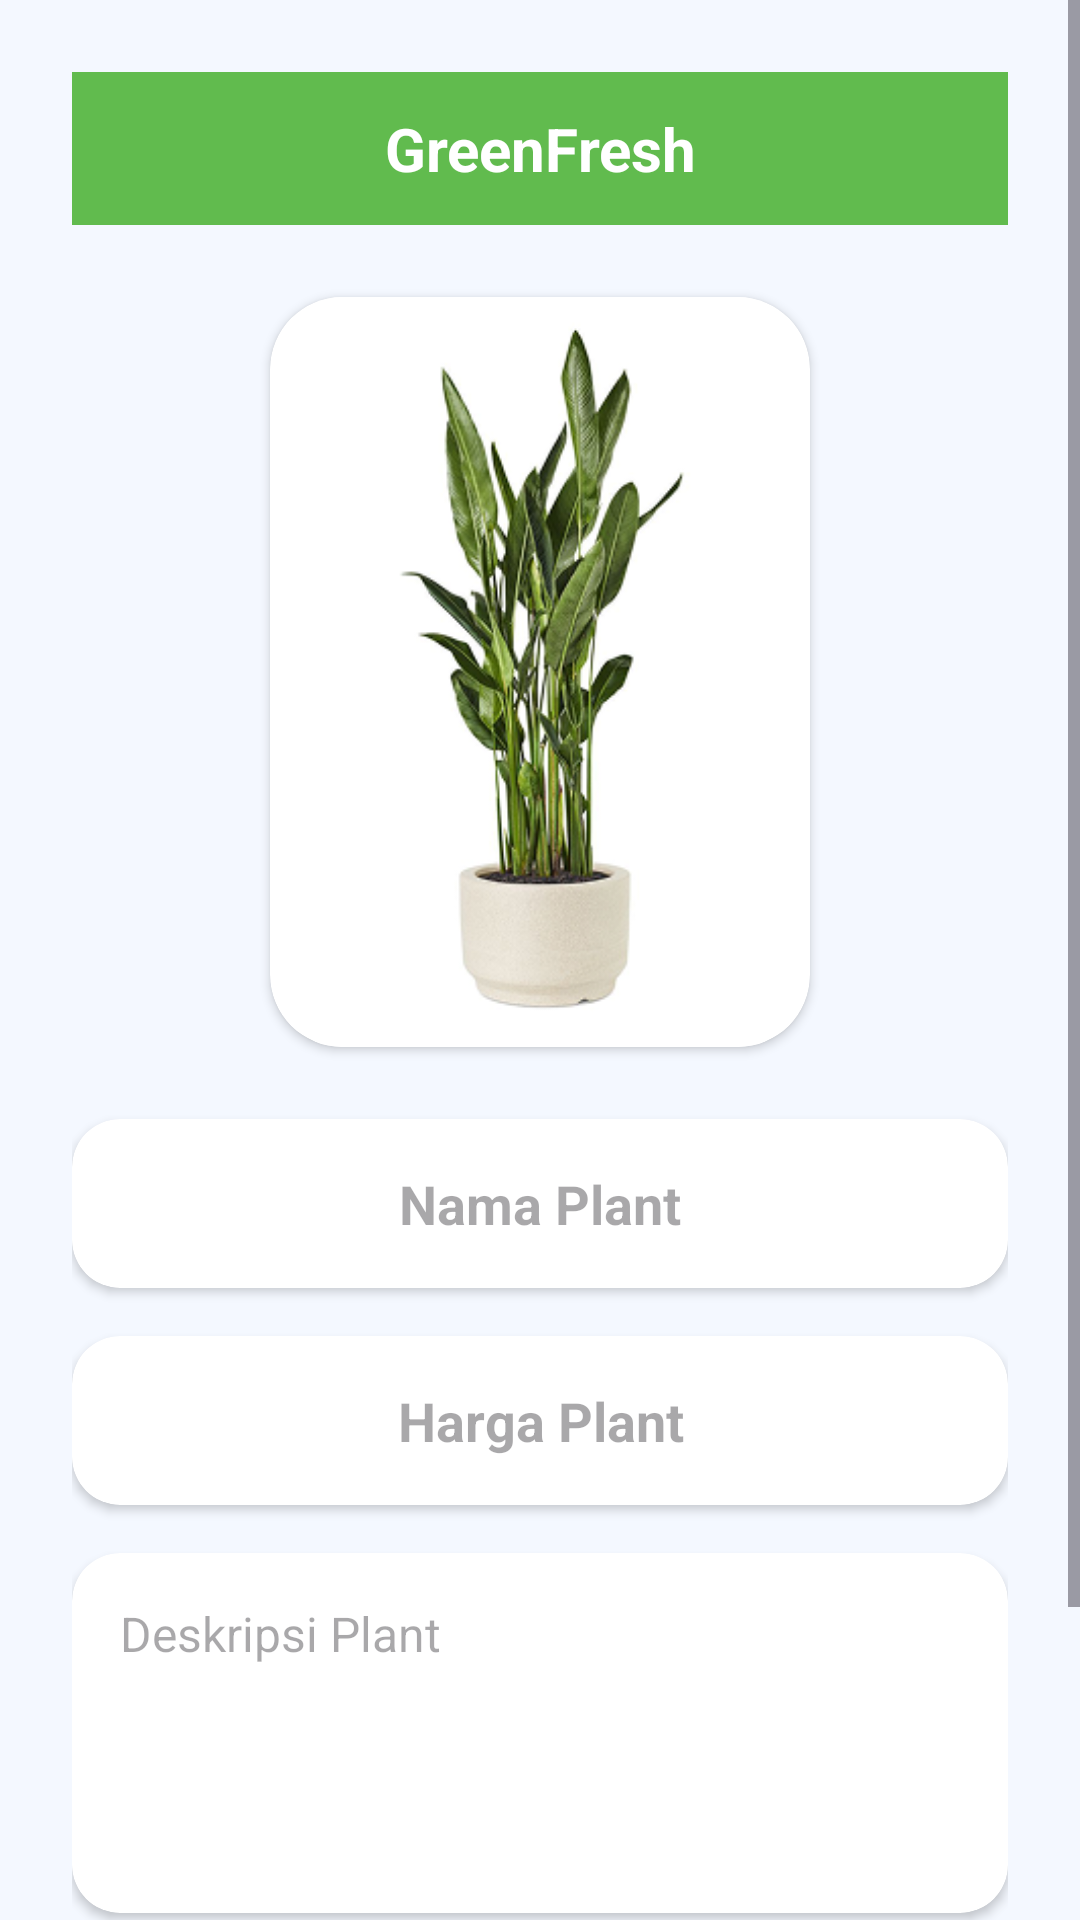

Here is an Android app screen rendered from its layout file. Give the layout XML and the strings, colors and styles it references.
<!-- AndroidManifest.xml: application theme Theme.Uap_pengembanganaplikasimobile -->
<!-- res/layout/activity_tambah_tanaman.xml -->
<ScrollView xmlns:android="http://schemas.android.com/apk/res/android"
    xmlns:card_view="http://schemas.android.com/apk/res-auto"
    android:layout_width="match_parent"
    android:layout_height="match_parent"
    android:background="#F4F8FF"
    android:fillViewport="true">

    <LinearLayout
        android:layout_width="match_parent"
        android:layout_height="match_parent"
        android:orientation="vertical"
        android:padding="24dp"
        android:gravity="center">

        <TextView
            android:layout_width="match_parent"
            android:layout_height="wrap_content"
            android:background="#61BB4E"
            android:text="GreenFresh"
            android:textAlignment="center"
            android:textColor="@android:color/white"
            android:textSize="20sp"
            android:padding="12dp"
            android:textStyle="bold"
            android:layout_marginBottom="24dp" />

        <androidx.cardview.widget.CardView
            android:layout_width="180dp"
            android:layout_height="wrap_content"
            card_view:cardCornerRadius="24dp"
            android:layout_marginBottom="24dp"
            android:layout_gravity="center_horizontal">

            <FrameLayout
                android:layout_width="match_parent"
                android:layout_height="wrap_content"
                android:gravity="center">

                <ImageView
                    android:id="@+id/image_Plant"
                    android:layout_width="150dp"
                    android:layout_height="250dp"
                    android:layout_gravity="center"
                    android:scaleType="centerCrop"
                    android:src="@drawable/daun" />
            </FrameLayout>
        </androidx.cardview.widget.CardView>

        
        <androidx.cardview.widget.CardView
            android:layout_width="match_parent"
            android:layout_height="wrap_content"
            card_view:cardCornerRadius="16dp"
            android:layout_marginBottom="16dp">

            <EditText
                android:id="@+id/edit_nama_Plant"
                android:layout_width="match_parent"
                android:layout_height="wrap_content"
                android:hint="Nama Plant"
                android:textSize="18sp"
                android:textStyle="bold"
                android:gravity="center"
                android:padding="16dp"
                android:background="@android:color/transparent" />
        </androidx.cardview.widget.CardView>

        
        <androidx.cardview.widget.CardView
            android:layout_width="match_parent"
            android:layout_height="wrap_content"
            card_view:cardCornerRadius="16dp"
            android:layout_marginBottom="16dp">

            <EditText
                android:id="@+id/edit_harga_Plant"
                android:layout_width="match_parent"
                android:layout_height="wrap_content"
                android:hint="Harga Plant"
                android:textSize="18sp"
                android:textStyle="bold"
                android:gravity="center"
                android:padding="16dp"
                android:inputType="number"
                android:background="@android:color/transparent" />
        </androidx.cardview.widget.CardView>

        
        <androidx.cardview.widget.CardView
            android:layout_width="match_parent"
            android:layout_height="120dp"
            card_view:cardCornerRadius="16dp"
            android:layout_marginBottom="12dp">

            <EditText
                android:id="@+id/edit_deskripsi_Plant"
                android:layout_width="match_parent"
                android:layout_height="match_parent"
                android:hint="Deskripsi Plant"
                android:textSize="16sp"
                android:padding="16dp"
                android:gravity="top"
                android:inputType="textMultiLine"
                android:textColor="#000000"
                android:background="@android:color/transparent" />
        </androidx.cardview.widget.CardView>

        <Button
            android:id="@+id/btn_update"
            android:layout_width="match_parent"
            android:layout_height="wrap_content"
            android:layout_marginTop="8dp"
            android:layout_marginBottom="32dp"
            android:backgroundTint="#61BB4E"
            android:padding="16dp"
            android:text="Tambah"
            android:textColor="@android:color/white"
            android:textStyle="bold" />

    </LinearLayout>
</ScrollView>
<!-- resources referenced by this layout -->
<resources>
  <!-- drawable daun: png bitmap (drawable, 65137 bytes) -->
  <style name="Theme.Uap_pengembanganaplikasimobile" parent="Base.Theme.Uap_pengembanganaplikasimobile" />
  <style name="Base.Theme.Uap_pengembanganaplikasimobile" parent="Theme.Material3.DayNight.NoActionBar">
          
          
      </style>
</resources>
